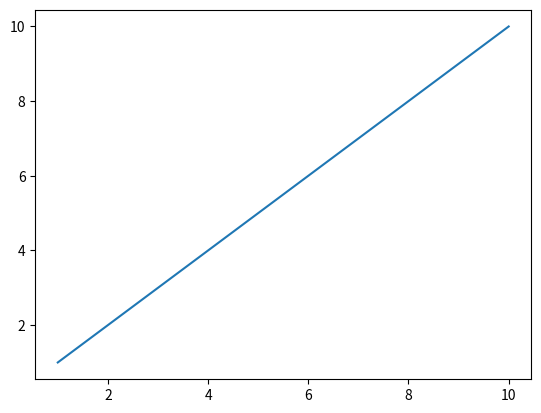

Here is the Python script that generated this plot:
import numpy as np 
import matplotlib.pyplot as plt

x = [1,2,3,4,5,6,7,8,9,10]
y = [1,2,3,4,5,6,7,8,9,10]

plt.plot(x,y)

plt.show()

